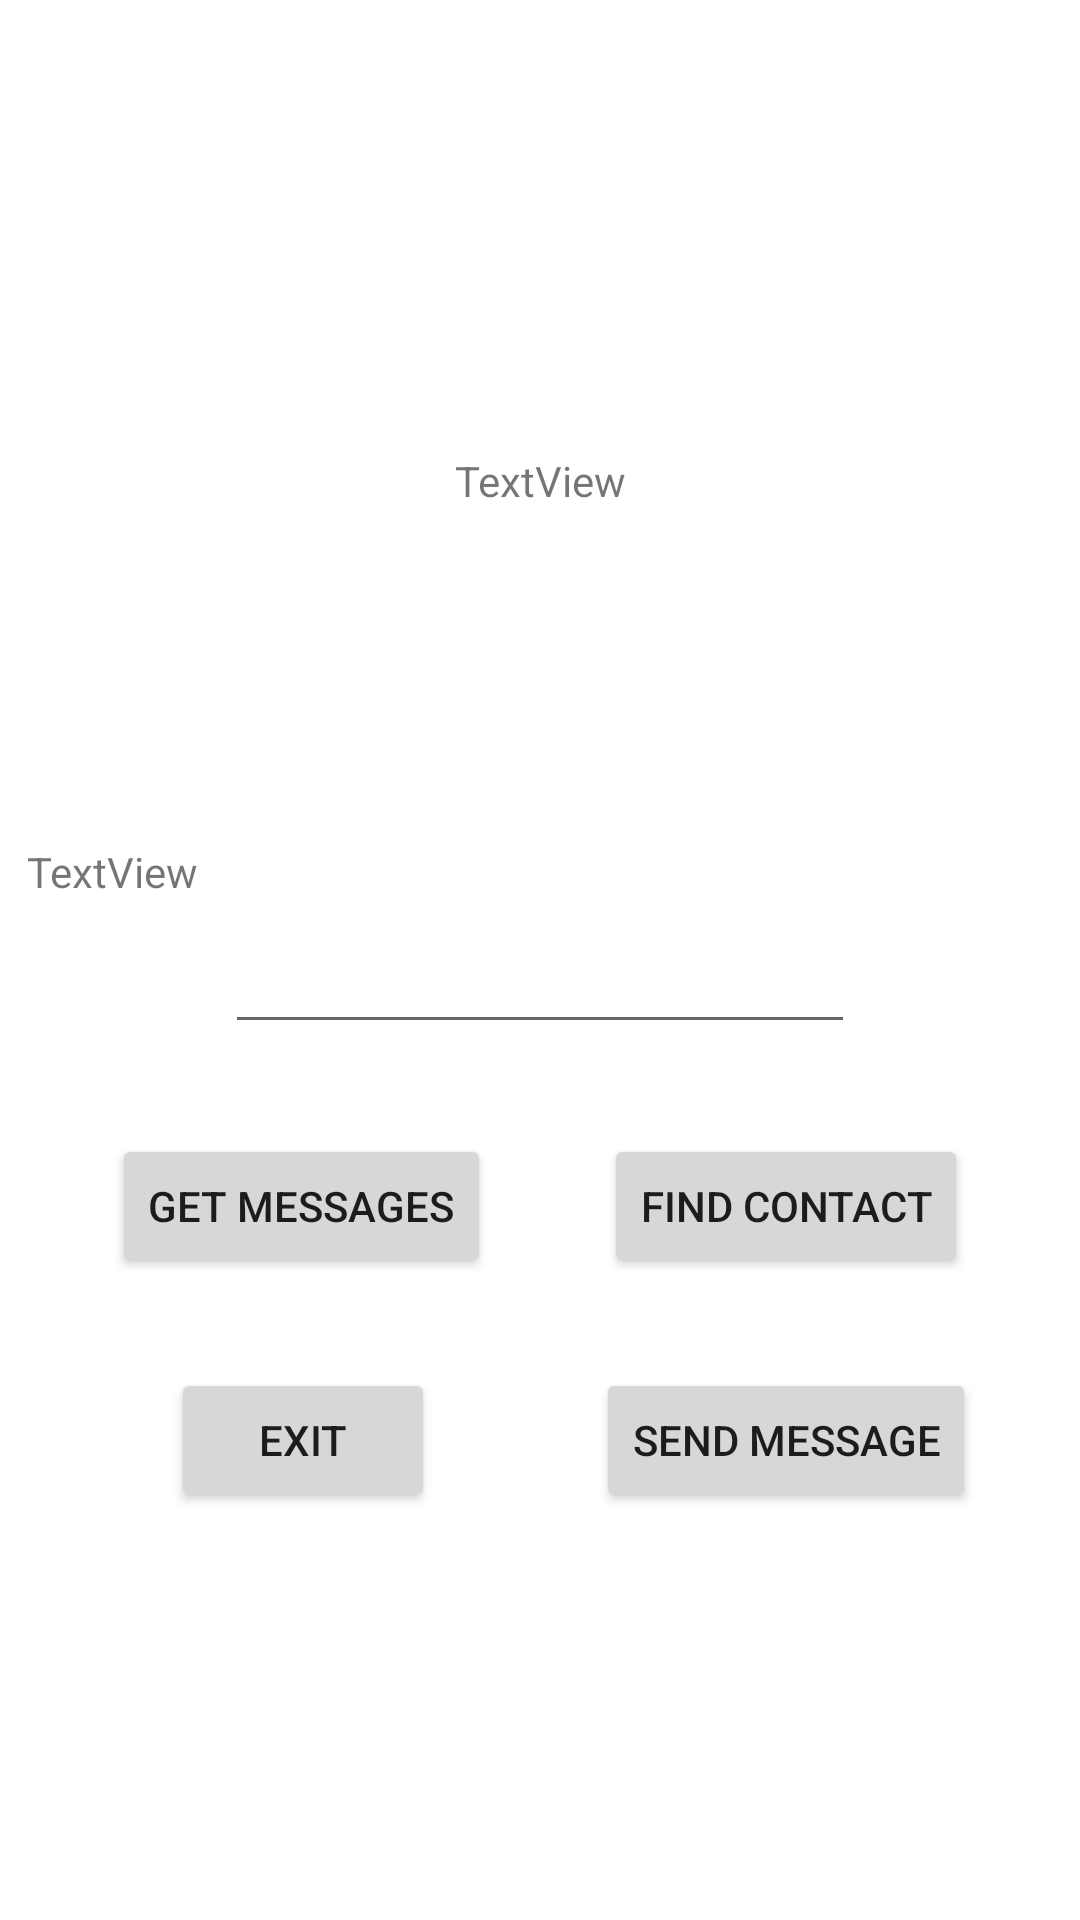

Produce the Android XML layout that renders to this screen, including the resource entries it uses.
<!-- AndroidManifest.xml: application theme Theme.TicketsAndroid -->
<!-- res/layout/activity_message.xml -->
<?xml version="1.0" encoding="utf-8"?>
<androidx.constraintlayout.widget.ConstraintLayout
        xmlns:android="http://schemas.android.com/apk/res/android"
        xmlns:tools="http://schemas.android.com/tools"
        xmlns:app="http://schemas.android.com/apk/res-auto"
        android:layout_width="match_parent"
        android:layout_height="match_parent"
        tools:context="EventMasterApp.MessageActivity">

    <EditText
            android:layout_width="wrap_content"
            android:layout_height="wrap_content"
            android:inputType="text"
            android:ems="10"
            android:id="@+id/message_edit"
            app:layout_constraintStart_toStartOf="parent" app:layout_constraintEnd_toEndOf="parent"
            app:layout_constraintTop_toTopOf="parent" android:layout_marginTop="300dp" android:minHeight="48dp"
    />
    <TextView
            android:text="TextView"
            android:layout_width="wrap_content"
            android:layout_height="wrap_content" android:id="@+id/message_user_name"
            app:layout_constraintStart_toStartOf="parent"
            app:layout_constraintBottom_toTopOf="@+id/message_edit"
            app:layout_constraintEnd_toStartOf="@+id/message_edit"/>
    <Button
            android:text="@string/message_button_get"
            android:layout_width="wrap_content"
            android:layout_height="wrap_content" android:id="@+id/message_check"
            app:layout_constraintStart_toStartOf="parent" app:layout_constraintHorizontal_bias="0.5"
            app:layout_constraintEnd_toStartOf="@+id/message_find_user"
            app:layout_constraintBottom_toBottomOf="@+id/message_find_user" android:onClick="OnButtonGetMessagesClick"/>
    <Button
            android:text="@string/message_button_send"
            android:layout_width="wrap_content"
            android:layout_height="wrap_content" android:id="@+id/messaga_send"
            app:layout_constraintTop_toBottomOf="@+id/message_find_user"
            android:layout_marginTop="30dp" app:layout_constraintStart_toStartOf="@+id/message_find_user"
            app:layout_constraintEnd_toEndOf="@+id/message_find_user" android:onClick="OnButtonSendMessageClick"/>
    <Button
            android:text="@string/message_button_find"
            android:layout_width="wrap_content"
            android:layout_height="wrap_content" android:id="@+id/message_find_user"
            app:layout_constraintEnd_toEndOf="parent" app:layout_constraintStart_toEndOf="@+id/message_check"
            app:layout_constraintHorizontal_bias="0.5"
            app:layout_constraintTop_toBottomOf="@+id/message_edit" android:layout_marginTop="30dp"
            android:onClick="OnButtonGetUsersClick"/>
    <TextView
            android:text="TextView"
            android:layout_width="wrap_content"
            android:layout_height="wrap_content" android:id="@+id/message_last_message"
            app:layout_constraintEnd_toEndOf="parent"
            app:layout_constraintStart_toStartOf="parent" app:layout_constraintTop_toTopOf="parent"
            app:layout_constraintBottom_toTopOf="@+id/message_edit" app:layout_constraintVertical_bias="0.501"
            android:layout_marginTop="20dp"/>
    <Button
            android:text="@string/message_button_exit"
            android:layout_width="wrap_content"
            android:layout_height="wrap_content" android:id="@+id/message_button_exit"
            app:layout_constraintTop_toTopOf="@+id/messaga_send" app:layout_constraintEnd_toEndOf="@+id/message_check"
            app:layout_constraintStart_toStartOf="@+id/message_check" app:layout_constraintHorizontal_bias="0.509"
            android:onClick="OnButtonExitClick"/>
</androidx.constraintlayout.widget.ConstraintLayout>
<!-- resources referenced by this layout -->
<resources>
  <string name="message_button_exit">EXIT</string>
  <string name="message_button_find">find contact</string>
  <string name="message_button_get">get messages</string>
  <string name="message_button_send">send message</string>
  <style name="Theme.TicketsAndroid" parent="Theme.MaterialComponents.DayNight.DarkActionBar">
          
          <item name="colorPrimary">@color/purple_500</item>
          <item name="colorPrimaryVariant">@color/purple_700</item>
          <item name="colorOnPrimary">@color/white</item>
          
          <item name="colorSecondary">@color/teal_200</item>
          <item name="colorSecondaryVariant">@color/teal_700</item>
          <item name="colorOnSecondary">@color/black</item>
          
          <item name="android:statusBarColor" tools:targetApi="l">?attr/colorPrimaryVariant</item>
          
      </style>
  <!-- not gathered from this repository: default colours our renderer supplied (Android Studio template values) -->
  <color name="purple_500">#FF6200EE</color>
  <color name="purple_700">#FF3700B3</color>
  <color name="teal_200">#FF03DAC5</color>
  <color name="teal_700">#FF018786</color>
  <color name="black">#FF000000</color>
  <color name="white">#FFFFFFFF</color>
</resources>
